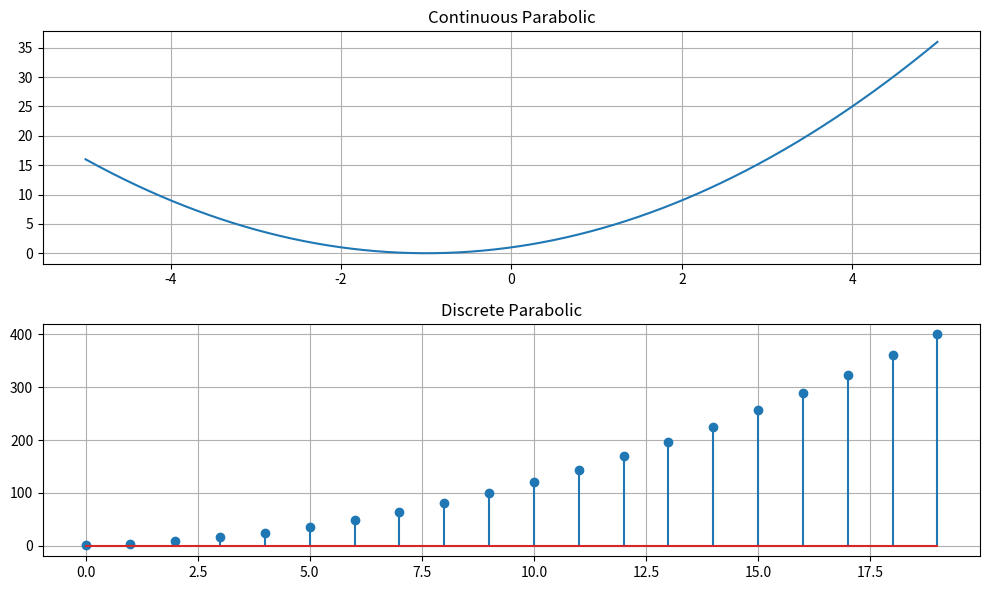

Source code (Python):
import numpy as np
import matplotlib.pyplot as plt

def continuous_parabolic(t, coeff):
    return np.polyval(coeff, t)

def discrete_parabolic(samples, coeff):
    n = np.arange(samples)
    return np.polyval(coeff, n)

t = np.linspace(-5,5,1000)

coeff = [1,2,1]
samples = 20

continuous = continuous_parabolic(t, coeff)
discrete = discrete_parabolic(samples, coeff)

plt.figure(figsize=(10,6))

plt.subplot(2,1,1)
plt.plot(t, continuous)
plt.title("Continuous Parabolic")
plt.grid(True)

plt.subplot(2,1,2)
plt.stem(discrete)
plt.title("Discrete Parabolic")
plt.grid(True)

plt.tight_layout()
plt.show()
